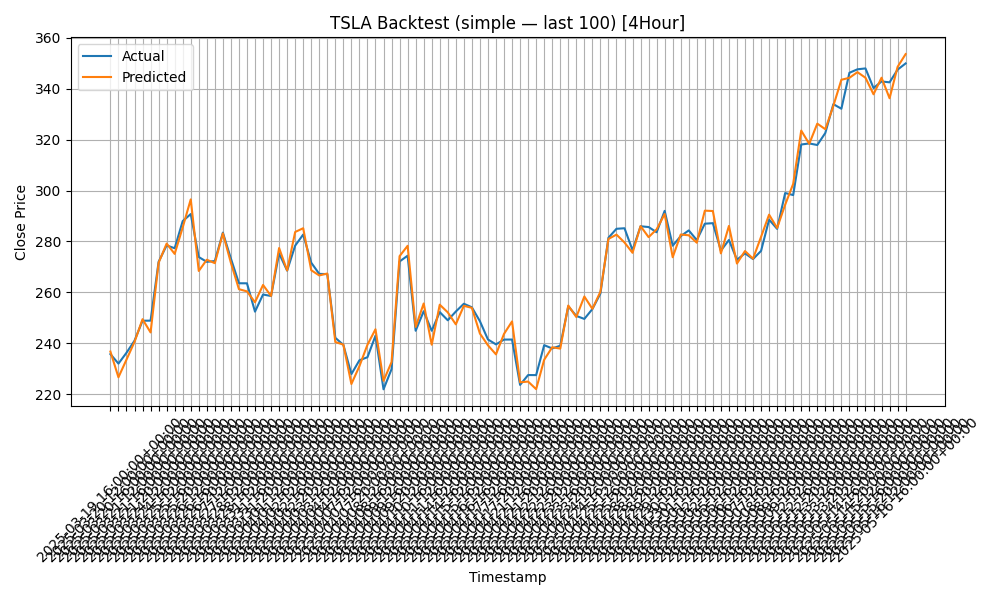

Data behind this chart, as committed beside it:
timestamp, actual_close, predicted_close
2025-03-19 16:00:00+00:00, 235.7, 236.7
2025-03-20 12:00:00+00:00, 232, 226.6
2025-03-20 16:00:00+00:00, 236.2, 233.5
2025-03-21 12:00:00+00:00, 241.0, 240.5
2025-03-21 16:00:00+00:00, 248.8, 249.4
2025-03-21 20:00:00+00:00, 248.9, 244.2
2025-03-24 12:00:00+00:00, 272.0, 271.6
2025-03-24 16:00:00+00:00, 278.4, 279.1
2025-03-25 12:00:00+00:00, 277.3, 275.1
2025-03-25 16:00:00+00:00, 288, 285.5
2025-03-25 20:00:00+00:00, 290.8, 296.5
2025-03-26 12:00:00+00:00, 273.9, 268.4
2025-03-26 16:00:00+00:00, 272, 272.8
2025-03-26 20:00:00+00:00, 272.3, 271.5
2025-03-27 12:00:00+00:00, 283.5, 283.2
2025-03-27 16:00:00+00:00, 273.2, 271.6
2025-03-28 12:00:00+00:00, 263.6, 261.2
2025-03-28 16:00:00+00:00, 263.5, 260.4
2025-03-31 12:00:00+00:00, 252.4, 256.1
2025-03-31 16:00:00+00:00, 259.1, 262.9
2025-03-31 20:00:00+00:00, 258.6, 258.6
2025-04-01 12:00:00+00:00, 275.3, 277.4
2025-04-01 16:00:00+00:00, 268.5, 268.6
2025-04-02 12:00:00+00:00, 278.3, 283.7
2025-04-02 16:00:00+00:00, 282.7, 285.2
2025-04-02 20:00:00+00:00, 271.6, 268.7
2025-04-03 12:00:00+00:00, 267.2, 266.6
2025-04-03 16:00:00+00:00, 267.2, 267.4
2025-04-04 12:00:00+00:00, 242.1, 240.5
2025-04-04 16:00:00+00:00, 239.3, 239.5
2025-04-07 12:00:00+00:00, 227.9, 224
2025-04-07 16:00:00+00:00, 233.3, 231
2025-04-07 20:00:00+00:00, 234.5, 239.4
2025-04-08 12:00:00+00:00, 243, 245.5
2025-04-08 16:00:00+00:00, 221.9, 225.2
2025-04-09 12:00:00+00:00, 229.8, 232.6
2025-04-09 16:00:00+00:00, 272.1, 274.2
2025-04-09 20:00:00+00:00, 274.4, 278.3
2025-04-10 12:00:00+00:00, 244.9, 246.4
2025-04-10 16:00:00+00:00, 252.6, 255.6
2025-04-11 12:00:00+00:00, 244.9, 239.4
2025-04-11 16:00:00+00:00, 252.2, 255.1
2025-04-14 12:00:00+00:00, 249, 252.1
2025-04-14 16:00:00+00:00, 252.4, 247.4
2025-04-15 12:00:00+00:00, 255.5, 254.7
2025-04-15 16:00:00+00:00, 254.1, 253.9
2025-04-16 12:00:00+00:00, 248.7, 243.8
2025-04-16 16:00:00+00:00, 241.5, 239.2
2025-04-17 12:00:00+00:00, 239.6, 235.6
2025-04-17 16:00:00+00:00, 241.4, 243.7
2025-04-17 20:00:00+00:00, 241.4, 248.6
2025-04-21 12:00:00+00:00, 223.6, 224.6
2025-04-21 16:00:00+00:00, 227.5, 224.9
2025-04-21 20:00:00+00:00, 227.5, 222
2025-04-22 12:00:00+00:00, 239.2, 233.5
2025-04-22 16:00:00+00:00, 237.9, 238.4
2025-04-22 20:00:00+00:00, 239, 237.9
2025-04-23 12:00:00+00:00, 254.5, 254.8
2025-04-23 16:00:00+00:00, 250.7, 250.3
2025-04-23 20:00:00+00:00, 249.6, 258.4
... 40 more rows
